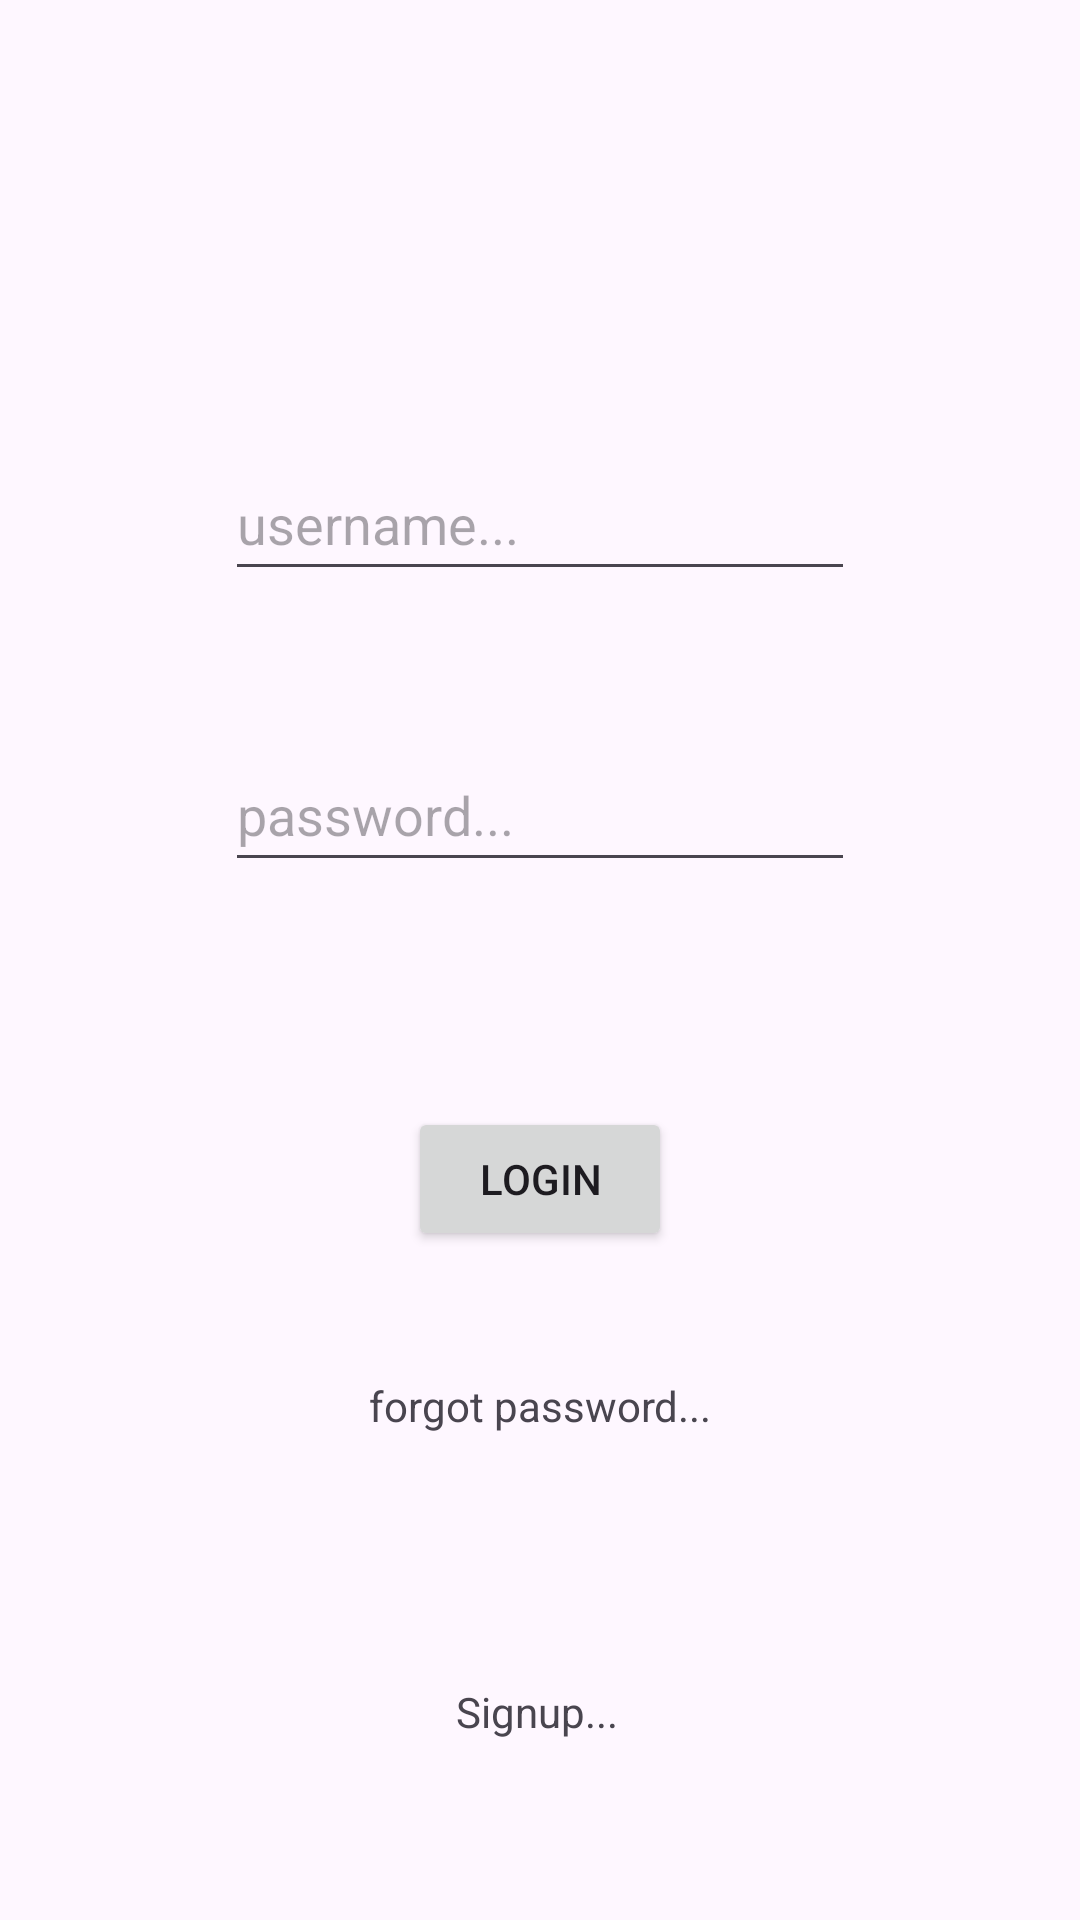

The Android layout XML behind this screen, and the referenced resources:
<!-- AndroidManifest.xml: application theme Theme.Bassem -->
<!-- res/layout/fragment_login.xml -->
<?xml version="1.0" encoding="utf-8"?>
<FrameLayout xmlns:android="http://schemas.android.com/apk/res/android"
    xmlns:tools="http://schemas.android.com/tools"
    android:layout_width="match_parent"
    android:layout_height="match_parent"
    xmlns:app="http://schemas.android.com/apk/res-auto"
    tools:context=".LoginFragment">
    <androidx.constraintlayout.widget.ConstraintLayout
        android:layout_width="match_parent"
        android:layout_height="match_parent">

        <EditText
            android:id="@+id/etUsernameLogin"
            android:layout_width="wrap_content"
            android:layout_height="wrap_content"
            android:layout_marginTop="149dp"
            android:ems="10"
            android:hint="username..."
            android:inputType="textEmailAddress"
            android:minHeight="48dp"
            app:layout_constraintEnd_toEndOf="parent"
            app:layout_constraintStart_toStartOf="parent"
            app:layout_constraintTop_toTopOf="parent" />

        <EditText
            android:id="@+id/etPasswordLogin"
            android:layout_width="wrap_content"
            android:layout_height="wrap_content"
            android:layout_marginTop="49dp"
            android:ems="10"
            android:hint="password..."
            android:inputType="textPassword"
            android:minHeight="48dp"
            app:layout_constraintStart_toStartOf="@+id/etUsernameLogin"
            app:layout_constraintTop_toBottomOf="@+id/etUsernameLogin" />

        <Button
            android:id="@+id/btnLoginLogin"
            android:layout_width="wrap_content"
            android:layout_height="wrap_content"
            android:layout_marginTop="75dp"
            android:text="LOGIN"
            app:layout_constraintEnd_toEndOf="parent"
            app:layout_constraintStart_toStartOf="parent"
            app:layout_constraintTop_toBottomOf="@+id/etPasswordLogin" />

        <TextView
            android:id="@+id/tvSignupLinkLogin"
            android:layout_width="wrap_content"
            android:layout_height="wrap_content"
            android:layout_marginStart="16dp"
            android:layout_marginTop="144dp"
            android:text="Signup..."
            app:layout_constraintStart_toStartOf="@+id/btnLoginLogin"
            app:layout_constraintTop_toBottomOf="@+id/btnLoginLogin" />

        <TextView
            android:id="@+id/tvForgotLinkLogin"
            android:layout_width="wrap_content"
            android:layout_height="wrap_content"
            android:layout_marginTop="42dp"
            android:text="forgot password..."
            app:layout_constraintEnd_toEndOf="parent"
            app:layout_constraintStart_toStartOf="parent"
            app:layout_constraintTop_toBottomOf="@+id/btnLoginLogin" />
    </androidx.constraintlayout.widget.ConstraintLayout>
</FrameLayout>
<!-- resources referenced by this layout -->
<resources>
  <style name="Theme.Bassem" parent="Base.Theme.Bassem" />
  <style name="Base.Theme.Bassem" parent="Theme.Material3.DayNight.NoActionBar">
          
          
      </style>
</resources>
